The GitHub repository shabazpatel/wbc-classification contains a labelled image folder "images" with 4 categories: eosinophil, lymphocyte, monocyte, neutrophil. Examples follow, each with its label.

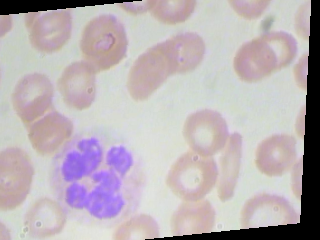
Label: neutrophil

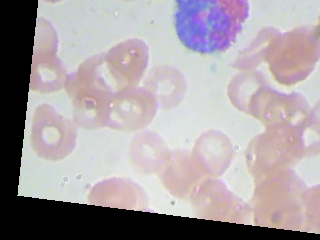
Label: eosinophil

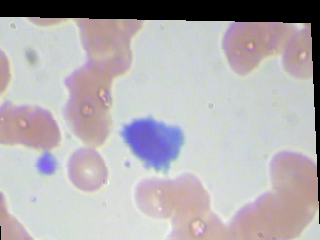
Label: lymphocyte

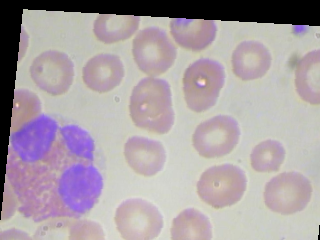
Label: eosinophil

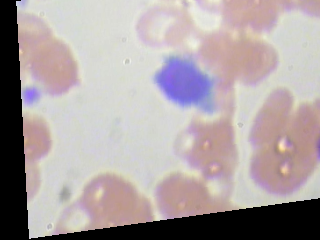
Label: lymphocyte

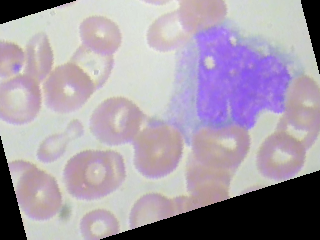
Label: monocyte
